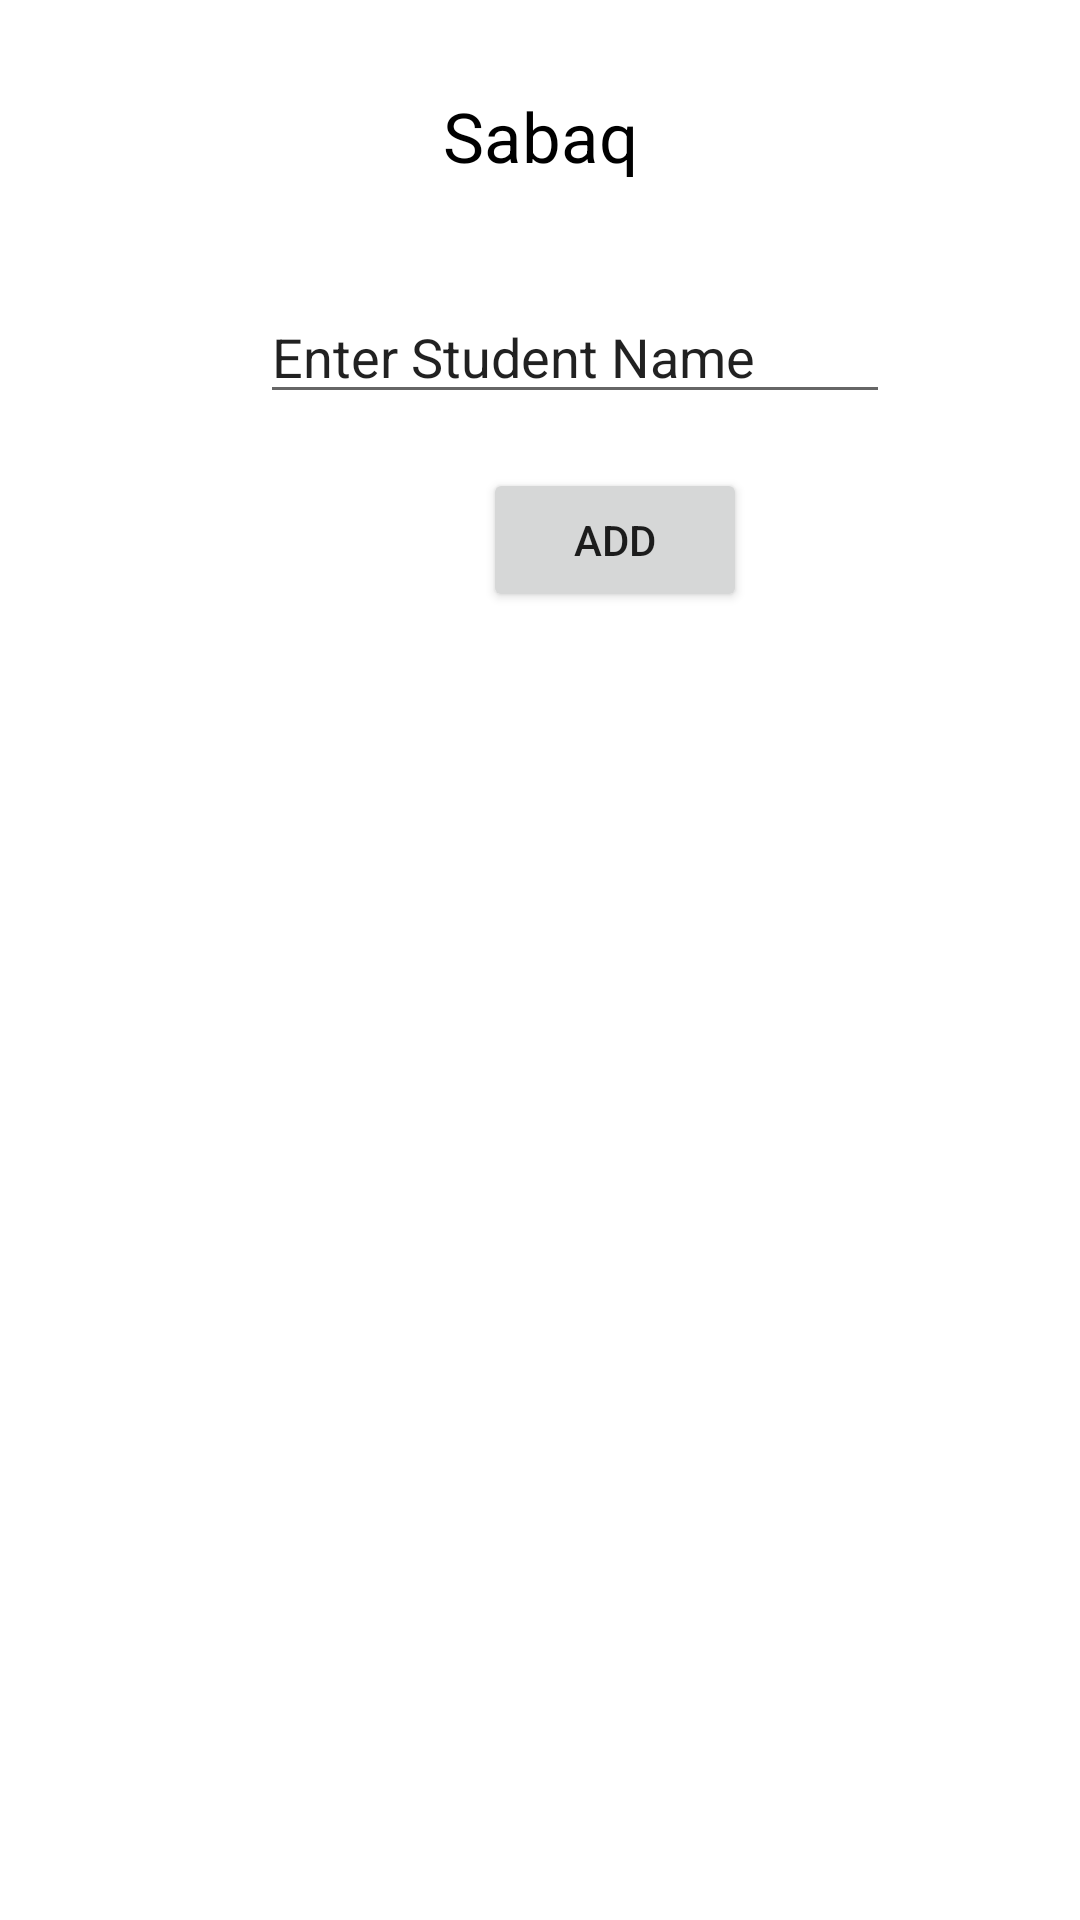

Reconstruct the res/layout file that produces this screen, plus the resources it refers to.
<!-- AndroidManifest.xml: application theme Theme.Sabaq -->
<!-- res/layout/activity_main.xml -->
<?xml version="1.0" encoding="utf-8"?>
<androidx.constraintlayout.widget.ConstraintLayout xmlns:android="http://schemas.android.com/apk/res/android"
    xmlns:app="http://schemas.android.com/apk/res-auto"
    xmlns:tools="http://schemas.android.com/tools"
    android:layout_width="match_parent"
    android:layout_height="match_parent"
    tools:context=".MainActivity">

    <TextView
        android:id="@+id/textView"
        android:layout_width="wrap_content"
        android:layout_height="wrap_content"
        android:layout_marginTop="30dp"
        android:text="Sabaq"
        android:textColor="#000000"
        android:textSize="23dp"
        app:layout_constraintEnd_toEndOf="parent"
        app:layout_constraintStart_toStartOf="parent"
        app:layout_constraintTop_toTopOf="parent" />

    <EditText
        android:id="@+id/SName"
        android:layout_width="wrap_content"
        android:layout_height="wrap_content"
        android:layout_marginStart="112dp"
        android:layout_marginTop="36dp"
        android:layout_marginEnd="89dp"
        android:layout_marginBottom="18dp"
        android:ems="10"
        android:inputType="textPersonName"
        android:text="Enter Student Name"
        app:layout_constraintBottom_toTopOf="@+id/Abutton"
        app:layout_constraintEnd_toEndOf="parent"
        app:layout_constraintStart_toStartOf="parent"
        app:layout_constraintTop_toBottomOf="@+id/textView" />

    <Button
        android:id="@+id/Abutton"
        android:layout_width="wrap_content"
        android:layout_height="wrap_content"
        android:layout_marginStart="161dp"
        android:layout_marginTop="18dp"
        android:text="Add"
        app:layout_constraintStart_toStartOf="parent"
        app:layout_constraintTop_toBottomOf="@+id/SName" />

    <ListView
        android:id="@+id/studentlist"
        android:layout_width="417dp"
        android:layout_height="491dp"
        android:layout_marginStart="1dp"
        android:layout_marginTop="200dp"
        android:layout_marginEnd="1dp"
        android:layout_marginBottom="1dp"
        app:layout_constraintBottom_toBottomOf="parent"
        app:layout_constraintEnd_toEndOf="parent"
        app:layout_constraintStart_toStartOf="parent"
        app:layout_constraintTop_toBottomOf="@+id/Abutton" />

</androidx.constraintlayout.widget.ConstraintLayout>
<!-- resources referenced by this layout -->
<resources>
  <style name="Theme.Sabaq" parent="Theme.MaterialComponents.DayNight.DarkActionBar">
          
          <item name="colorPrimary">@color/purple_500</item>
          <item name="colorPrimaryVariant">@color/purple_700</item>
          <item name="colorOnPrimary">@color/white</item>
          
          <item name="colorSecondary">@color/teal_200</item>
          <item name="colorSecondaryVariant">@color/teal_700</item>
          <item name="colorOnSecondary">@color/black</item>
          
          <item name="android:statusBarColor">?attr/colorPrimaryVariant</item>
          
      </style>
  <!-- not gathered from this repository: default colours our renderer supplied (Android Studio template values) -->
  <color name="purple_500">#FF6200EE</color>
  <color name="purple_700">#FF3700B3</color>
  <color name="teal_200">#FF03DAC5</color>
  <color name="teal_700">#FF018786</color>
  <color name="black">#FF000000</color>
  <color name="white">#FFFFFFFF</color>
</resources>
